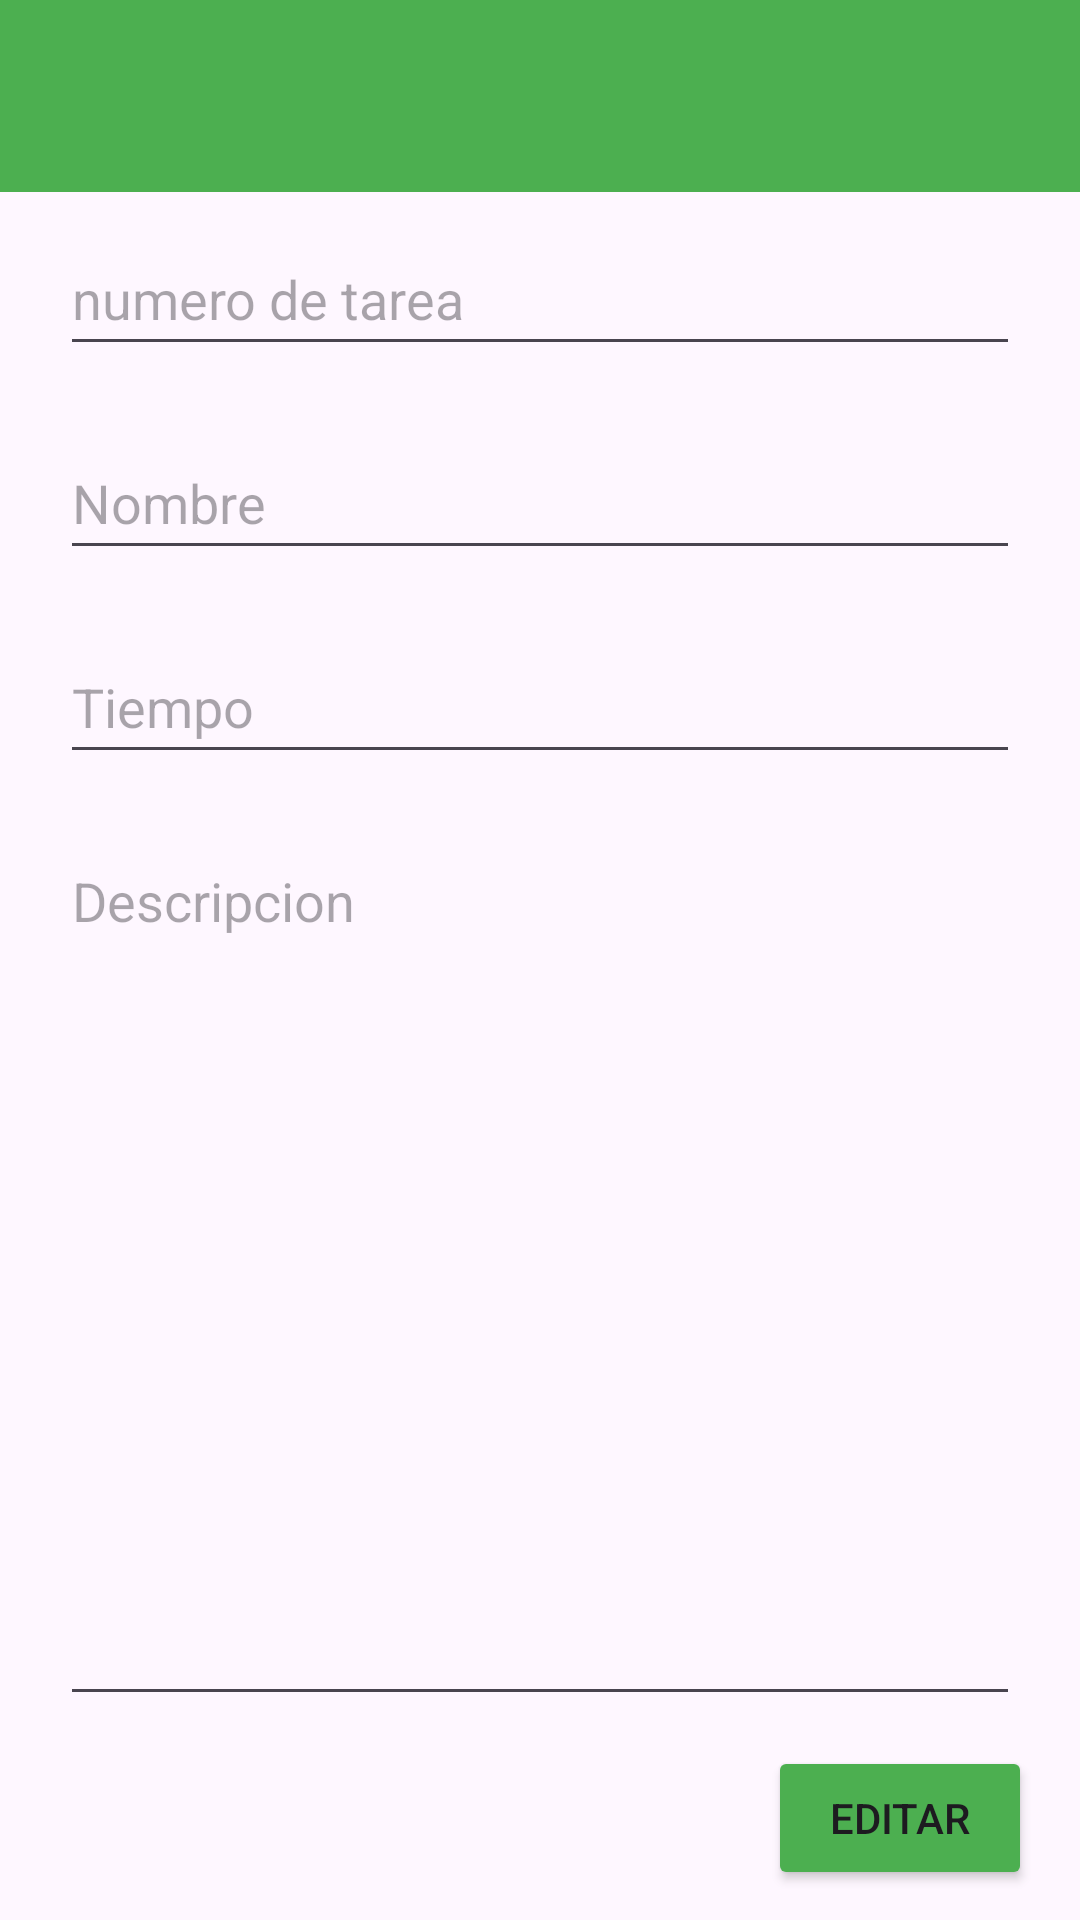

Android layout source for this screen:
<!-- AndroidManifest.xml: application theme Theme.TiempoPomodoro -->
<!-- res/layout/activity_edit_register.xml -->
<?xml version="1.0" encoding="utf-8"?>
<androidx.constraintlayout.widget.ConstraintLayout xmlns:android="http://schemas.android.com/apk/res/android"
    xmlns:app="http://schemas.android.com/apk/res-auto"
    xmlns:tools="http://schemas.android.com/tools"
    android:layout_width="match_parent"
    android:layout_height="match_parent"
    tools:context=".editRegisterActivity">

    <Button
        android:id="@+id/editButton"
        android:layout_width="0dp"
        android:layout_height="wrap_content"
        android:layout_marginEnd="16dp"
        android:layout_marginBottom="10dp"
        android:backgroundTint="#4CAF50"
        android:text="EDITAR"
        app:cornerRadius="5dp"
        app:layout_constraintBottom_toBottomOf="parent"
        app:layout_constraintEnd_toEndOf="parent" />

    <EditText
        android:id="@+id/numberRegisterEditText2"
        android:layout_width="0dp"
        android:layout_height="wrap_content"
        android:layout_marginStart="20dp"
        android:layout_marginTop="10dp"
        android:layout_marginEnd="20dp"
        android:ems="10"
        android:hint="numero de tarea"
        android:inputType="text"
        android:minHeight="48dp"
        android:textSize="18sp"
        app:layout_constraintEnd_toEndOf="parent"
        app:layout_constraintStart_toStartOf="parent"
        app:layout_constraintTop_toBottomOf="@+id/toolbar2" />

    <EditText
        android:id="@+id/editTextTime2"
        android:layout_width="0dp"
        android:layout_height="wrap_content"
        android:layout_marginStart="20dp"
        android:layout_marginTop="20dp"
        android:layout_marginEnd="20dp"
        android:ems="10"
        android:hint="Tiempo"
        android:inputType="time"
        android:minHeight="48dp"
        app:layout_constraintEnd_toEndOf="parent"
        app:layout_constraintHorizontal_bias="0.0"
        app:layout_constraintStart_toStartOf="parent"
        app:layout_constraintTop_toBottomOf="@+id/nameRegisterEditText2" />

    <EditText
        android:id="@+id/descriptionRegisterEditText2"
        android:layout_width="0dp"
        android:layout_height="0dp"
        android:layout_marginStart="20dp"
        android:layout_marginTop="20dp"
        android:layout_marginEnd="20dp"
        android:layout_marginBottom="10dp"
        android:ems="10"
        android:gravity="start|top"
        android:hint="Descripcion"
        android:inputType="textMultiLine"
        app:layout_constraintBottom_toTopOf="@+id/editButton"
        app:layout_constraintEnd_toEndOf="parent"
        app:layout_constraintStart_toStartOf="parent"
        app:layout_constraintTop_toBottomOf="@+id/editTextTime2" />

    <EditText
        android:id="@+id/nameRegisterEditText2"
        android:layout_width="0dp"
        android:layout_height="wrap_content"
        android:layout_marginStart="20dp"
        android:layout_marginTop="20dp"
        android:layout_marginEnd="20dp"
        android:autofillHints=""
        android:ems="10"
        android:hint="Nombre"
        android:inputType="text"
        android:minHeight="48dp"
        app:layout_constraintEnd_toEndOf="parent"
        app:layout_constraintStart_toStartOf="parent"
        app:layout_constraintTop_toBottomOf="@+id/numberRegisterEditText2" />

    <androidx.appcompat.widget.Toolbar
        android:id="@+id/toolbar2"
        android:layout_width="0dp"
        android:layout_height="wrap_content"
        android:background="#4CAF50"
        android:minHeight="?attr/actionBarSize"
        android:theme="?attr/actionBarTheme"
        app:layout_constraintEnd_toEndOf="parent"
        app:layout_constraintStart_toStartOf="parent"
        app:layout_constraintTop_toTopOf="parent" />
</androidx.constraintlayout.widget.ConstraintLayout>
<!-- resources referenced by this layout -->
<resources>
  <style name="Theme.TiempoPomodoro" parent="Base.Theme.TiempoPomodoro" />
  <style name="Base.Theme.TiempoPomodoro" parent="Theme.Material3.DayNight.NoActionBar">
          
          
      </style>
</resources>
